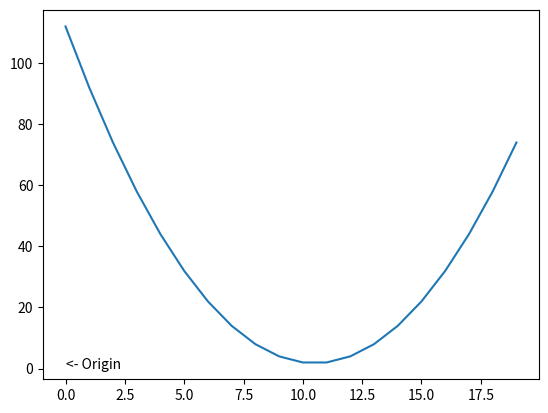

The matplotlib source for this figure:
import matplotlib.pyplot as plt  
#Use matplotlib to plot the following equation:
    #y = x**2 - x + 2
#Add an anotation for the point 0, 0, the origin.

x = [i**2 - i + 2 for i in range(-10,10)]
txt = '<- Origin'

plt.plot(x)
plt.text(0,0, txt)
plt.show()

